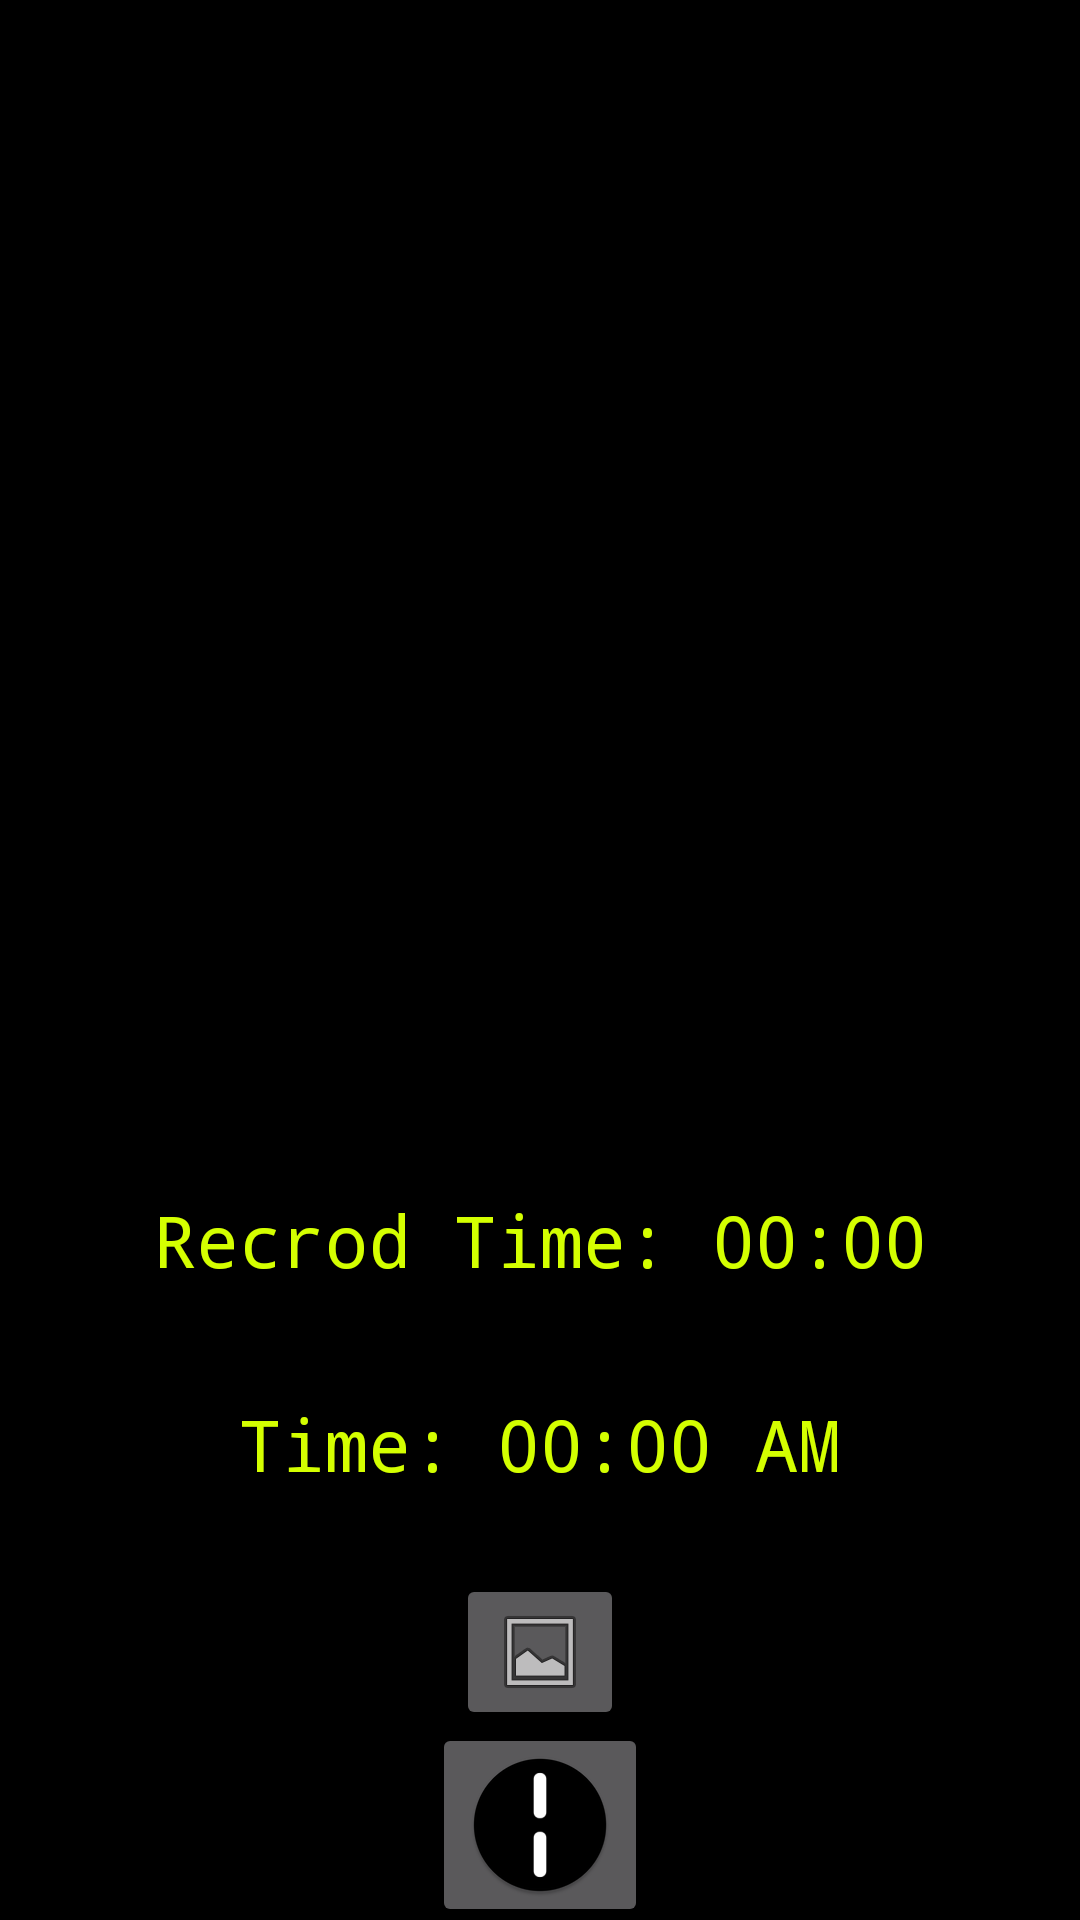

Layout XML and referenced resources for this Android screen:
<!-- AndroidManifest.xml: application theme Theme.AppCompat.NoActionBar -->
<!-- res/layout/camera_activity.xml -->
<?xml version="1.0" encoding="utf-8"?>
<FrameLayout xmlns:android="http://schemas.android.com/apk/res/android"
    xmlns:app="http://schemas.android.com/apk/res-auto"
    xmlns:tools="http://schemas.android.com/tools"
    android:layout_width="match_parent"
    android:layout_height="match_parent"
    android:background="#0099cc"
    tools:context=".FullscreenActivity">

    
    <FrameLayout
        android:layout_width="match_parent"
        android:layout_height="match_parent"
        android:fitsSystemWindows="true">

        <LinearLayout
            android:id="@+id/fullscreen_content_controls"
            style="?metaButtonBarStyle"
            android:layout_width="match_parent"
            android:layout_height="wrap_content"
            android:layout_gravity="bottom|center_horizontal"
            android:background="@color/black_overlay"
            android:orientation="horizontal"
            tools:ignore="UselessParent">

            <Button
                android:id="@+id/dummy_button"
                style="?metaButtonBarButtonStyle"
                android:layout_width="0dp"
                android:layout_height="wrap_content"
                android:layout_weight="1"
                android:text="@string/dummy_button" />

        </LinearLayout>

    </FrameLayout>

    

    <androidx.constraintlayout.widget.ConstraintLayout
        android:id="@+id/fullscreen_content"
        android:layout_width="match_parent"
        android:layout_height="match_parent"
        android:background="@color/colorPrimaryDark">

        <TextureView
            android:id="@+id/textureView_Camera"
            android:layout_width="300dp"
            android:layout_height="300dp"
            app:layout_constraintBottom_toBottomOf="parent"
            app:layout_constraintEnd_toEndOf="parent"
            app:layout_constraintStart_toStartOf="parent"
            app:layout_constraintTop_toTopOf="parent"
            app:layout_constraintVertical_bias="0.13" />

        <TextView
            android:id="@+id/textViewRecordTime"
            android:layout_width="wrap_content"
            android:layout_height="wrap_content"
            android:fontFamily="monospace"
            android:text="Recrod Time: 00:00"
            android:textColor="@color/colorAccent"
            android:textSize="24dp"
            app:layout_constraintBottom_toBottomOf="parent"
            app:layout_constraintEnd_toEndOf="parent"
            app:layout_constraintStart_toStartOf="parent"
            app:layout_constraintTop_toBottomOf="@+id/textureView_Camera"
            app:layout_constraintVertical_bias="0.19999999" />

        <TextView
            android:id="@+id/textViewTime"
            android:layout_width="wrap_content"
            android:layout_height="wrap_content"
            android:fontFamily="monospace"
            android:text="Time: 00:00 AM"
            android:textColor="@color/colorAccent"
            android:textSize="24dp"
            app:layout_constraintBottom_toBottomOf="parent"
            app:layout_constraintEnd_toEndOf="parent"
            app:layout_constraintStart_toStartOf="parent"
            app:layout_constraintTop_toBottomOf="@+id/textViewRecordTime"
            app:layout_constraintVertical_bias="0.19999999" />

        <ImageButton
            android:id="@+id/imageButtonGallery"
            android:layout_width="wrap_content"
            android:layout_height="wrap_content"
            android:src="@android:drawable/ic_menu_gallery"
            app:layout_constraintBottom_toBottomOf="parent"
            app:layout_constraintEnd_toEndOf="parent"
            app:layout_constraintStart_toStartOf="parent"
            app:layout_constraintTop_toBottomOf="@+id/textViewTime"
            app:layout_constraintVertical_bias="0.3" />

        <ImageButton
            android:id="@+id/imageButton_capture"
            android:layout_width="wrap_content"
            android:layout_height="wrap_content"
            android:src="@mipmap/ic_launcher_round"
            app:layout_constraintBottom_toBottomOf="parent"
            app:layout_constraintEnd_toEndOf="parent"
            app:layout_constraintStart_toStartOf="parent"
            app:layout_constraintTop_toBottomOf="@+id/imageButtonGallery" />
    </androidx.constraintlayout.widget.ConstraintLayout>

</FrameLayout>
<!-- resources referenced by this layout -->
<resources>
  <color name="black_overlay">#66000000</color>
  <color name="colorAccent">#D4FF00</color>
  <color name="colorPrimaryDark">#000000</color>
  <!-- mipmap ic_launcher_round: png bitmap (mipmap-hdpi, 1781 bytes) -->
</resources>
